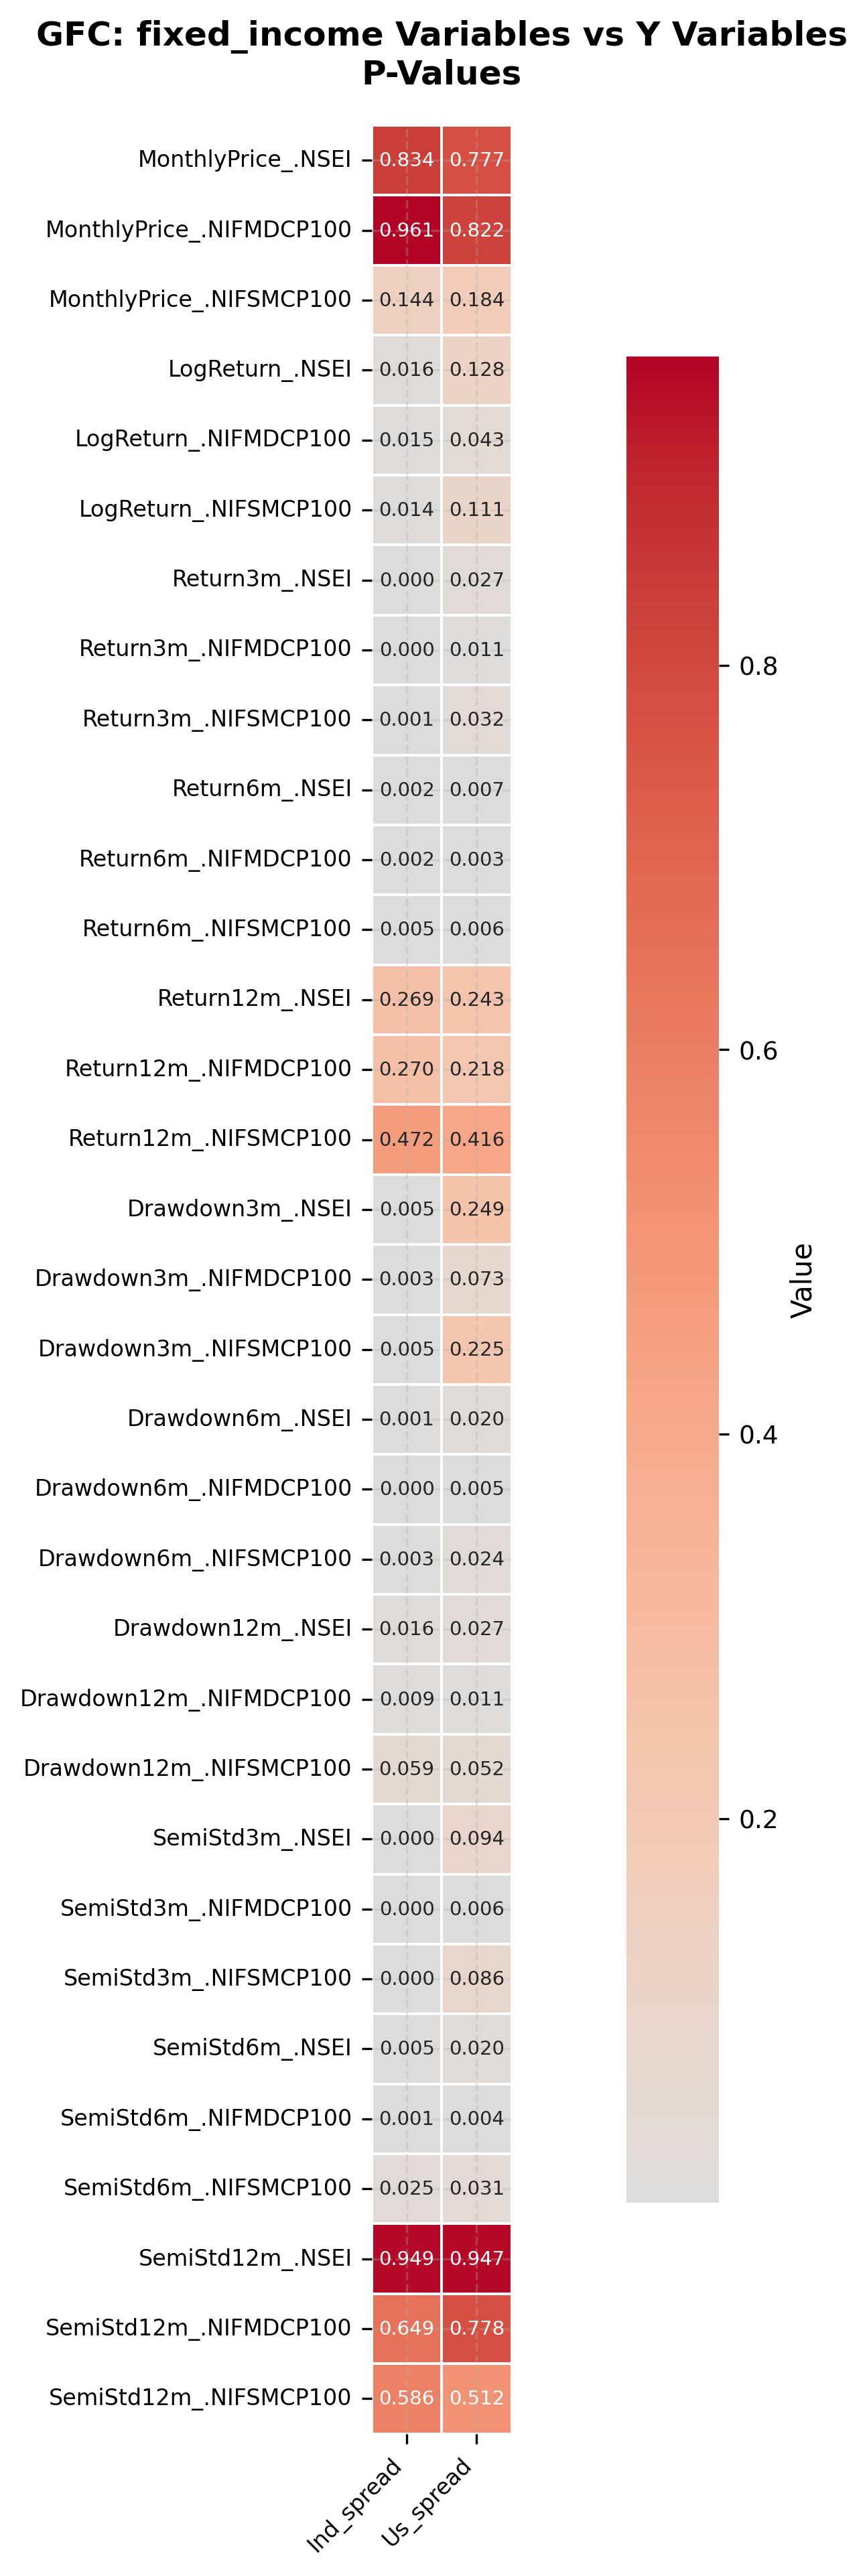

Values plotted in this chart, from the file beside it:
, Ind_spread, Us_spread
MonthlyPrice_.NSEI, 0.8342, 0.7771
MonthlyPrice_.NIFMDCP100, 0.9608, 0.8224
MonthlyPrice_.NIFSMCP100, 0.1437, 0.1837
LogReturn_.NSEI, 0.01583, 0.1276
LogReturn_.NIFMDCP100, 0.01452, 0.04312
LogReturn_.NIFSMCP100, 0.01365, 0.1113
Return3m_.NSEI, 0.0001729, 0.02672
Return3m_.NIFMDCP100, 0.0001609, 0.01067
Return3m_.NIFSMCP100, 0.0005681, 0.03178
Return6m_.NSEI, 0.002307, 0.006853
Return6m_.NIFMDCP100, 0.0021, 0.003368
Return6m_.NIFSMCP100, 0.005178, 0.005916
Return12m_.NSEI, 0.2695, 0.243
Return12m_.NIFMDCP100, 0.2698, 0.2183
Return12m_.NIFSMCP100, 0.472, 0.4159
Drawdown3m_.NSEI, 0.004657, 0.2488
Drawdown3m_.NIFMDCP100, 0.00271, 0.07327
Drawdown3m_.NIFSMCP100, 0.004648, 0.2254
Drawdown6m_.NSEI, 0.0009118, 0.02026
Drawdown6m_.NIFMDCP100, 0.0003148, 0.004887
Drawdown6m_.NIFSMCP100, 0.003338, 0.02379
Drawdown12m_.NSEI, 0.01564, 0.02689
Drawdown12m_.NIFMDCP100, 0.008894, 0.01084
Drawdown12m_.NIFSMCP100, 0.05896, 0.05168
SemiStd3m_.NSEI, 2.1852164170832467e-05, 0.09411
SemiStd3m_.NIFMDCP100, 1.0433089980832477e-06, 0.006422
SemiStd3m_.NIFSMCP100, 0.0001787, 0.08648
SemiStd6m_.NSEI, 0.004631, 0.01957
SemiStd6m_.NIFMDCP100, 0.001194, 0.003758
SemiStd6m_.NIFSMCP100, 0.02484, 0.03055
SemiStd12m_.NSEI, 0.9485, 0.9471
SemiStd12m_.NIFMDCP100, 0.6491, 0.7777
SemiStd12m_.NIFSMCP100, 0.5865, 0.5124
